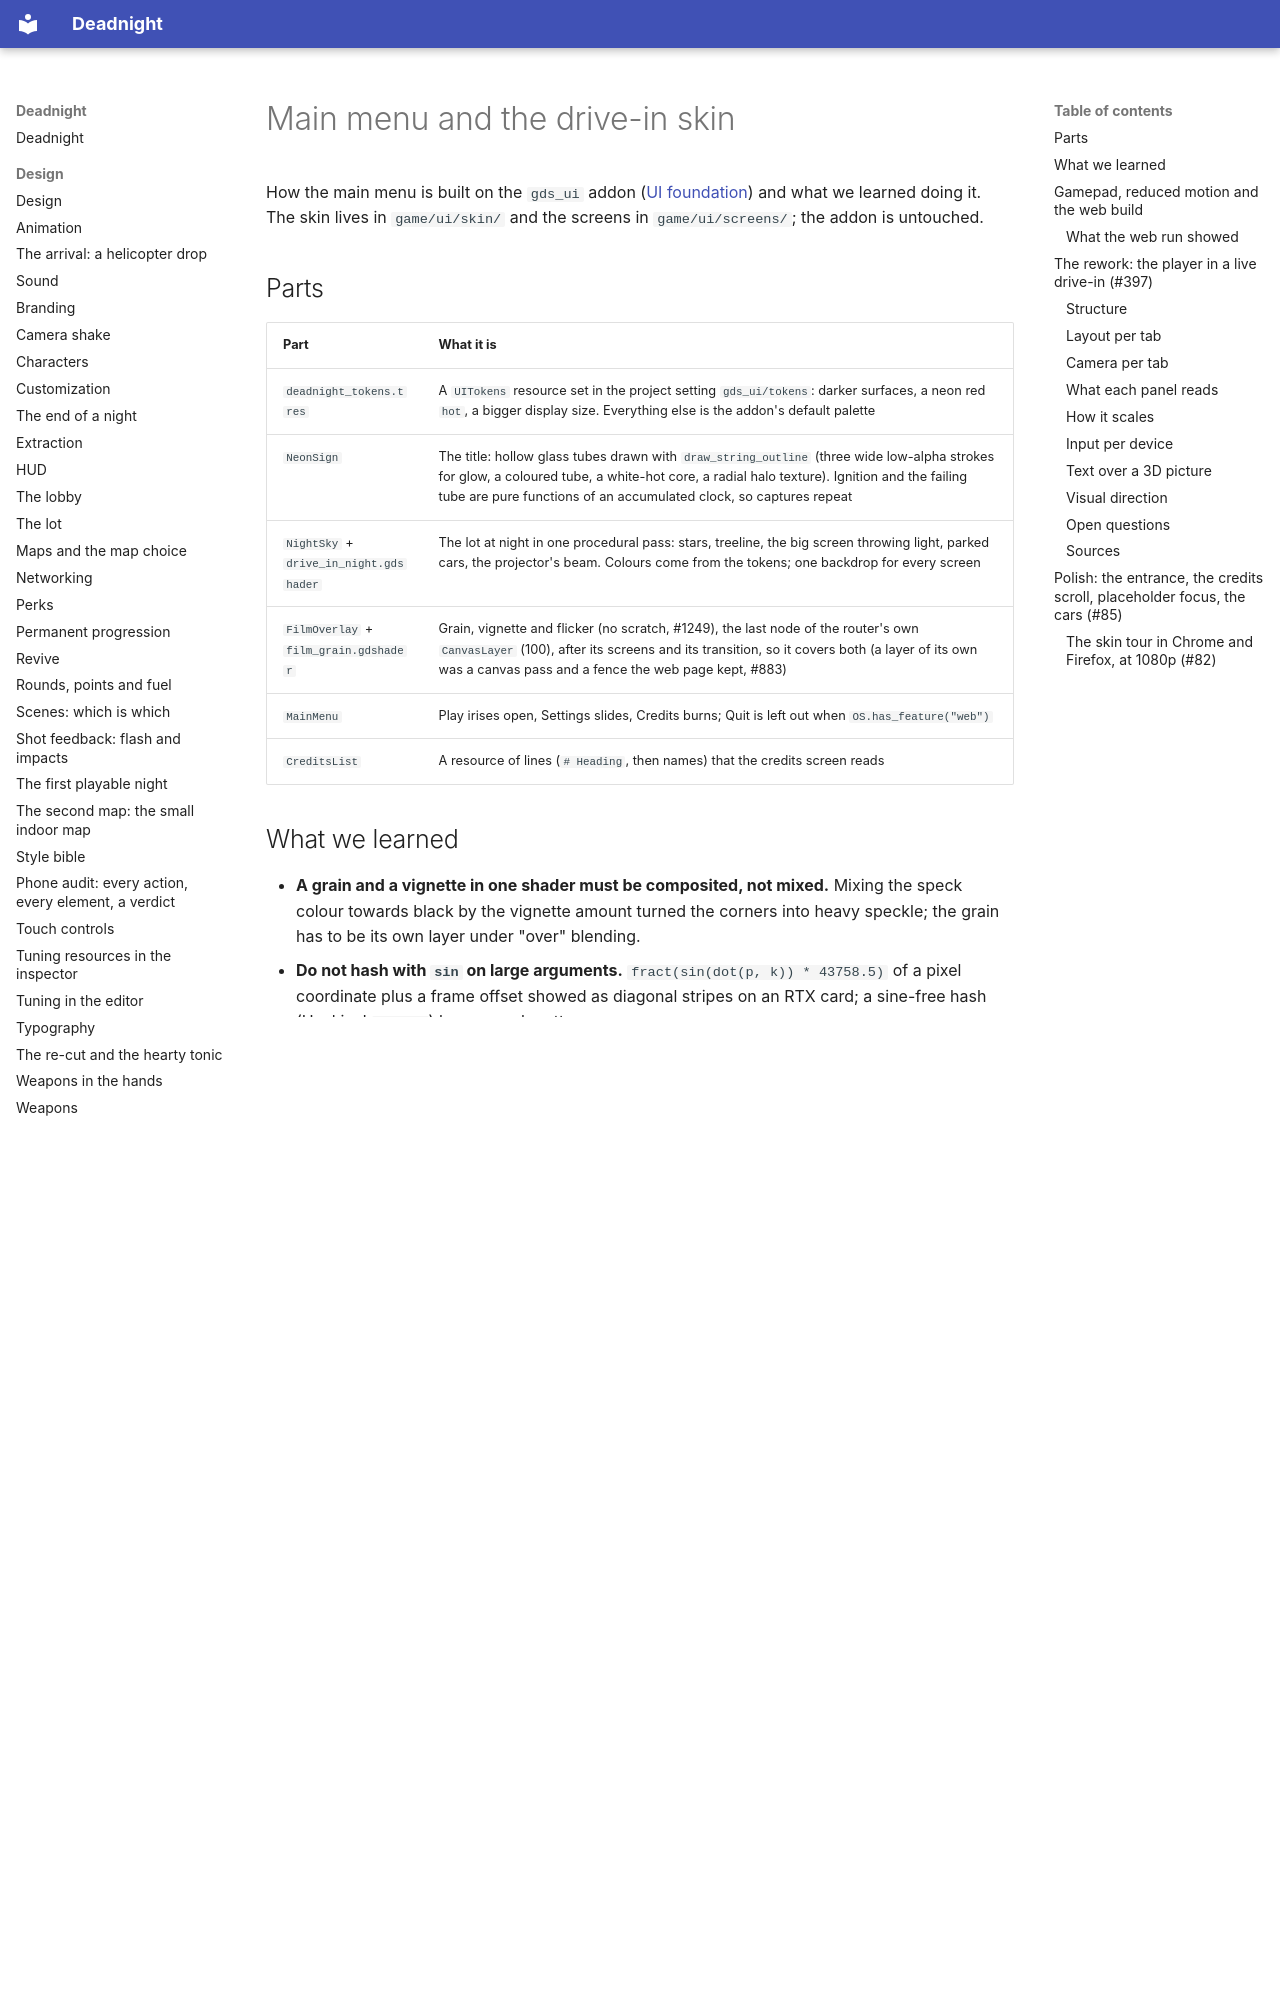

repository: Ryubara/deadnight · page: research/main-menu/index.html · generator: mkdocs

# Main menu and the drive-in skin

How the main menu is built on the `gds_ui` addon ([UI foundation](ui-foundation.md)) and what we learned doing it. The
skin lives in `game/ui/skin/` and the screens in `game/ui/screens/`; the addon is untouched.

## Parts

| Part | What it is |
| --- | --- |
| `deadnight_tokens.tres` | A `UITokens` resource set in the project setting `gds_ui/tokens`: darker surfaces, a neon red `hot`, a bigger display size. Everything else is the addon's default palette |
| `NeonSign` | The title: hollow glass tubes drawn with `draw_string_outline` (three wide low-alpha strokes for glow, a coloured tube, a white-hot core, a radial halo texture). Ignition and the failing tube are pure functions of an accumulated clock, so captures repeat |
| `NightSky` + `drive_in_night.gdshader` | The lot at night in one procedural pass: stars, treeline, the big screen throwing light, parked cars, the projector's beam. Colours come from the tokens; one backdrop for every screen |
| `FilmOverlay` + `film_grain.gdshader` | Grain, vignette and flicker (no scratch, #1249), the last node of the router's own `CanvasLayer` (100), after its screens and its transition, so it covers both (a layer of its own was a canvas pass and a fence the web page kept, #883) |
| `MainMenu` | Play irises open, Settings slides, Credits burns; Quit is left out when `OS.has_feature("web")` |
| `CreditsList` | A resource of lines (`# Heading`, then names) that the credits screen reads |

## What we learned

- **A grain and a vignette in one shader must be composited, not mixed.** Mixing the speck colour towards black by the
  vignette amount turned the corners into heavy speckle; the grain has to be its own layer under "over" blending.
- **Do not hash with `sin` on large arguments.** `fract(sin(dot(p, k)) * 43758.5)` of a pixel coordinate plus a frame
  offset showed as diagonal stripes on an RTX card; a sine-free hash (Hoskins' `hash12`) has no such pattern.
- **Write `smoothstep(a, b, x)` with `a < b`.** The reversed form (`smoothstep(0.35, 0.0, d)`) is undefined in GLSL; it
  worked on desktop but is not safe on WebGL2 drivers.
- **Neon is an outline, not a fill.** A bold fill with a glow looked like glowing text; hollow strokes with a white-hot
  core on a coloured tube read as glass at once.
- **Movie Maker and the frame count.** `--quit-after N` counts engine frames; with `--fixed-fps 12` N frames are N/12
  seconds. Use a low fps for looks, and 15 to 20 for transitions.
- **Container children and entrances.** `UIMotion.stagger_in` moves children of a container: it works because it reads
  the position after the container has sorted them, so call it from `screen_enter`, not `_ready`.
